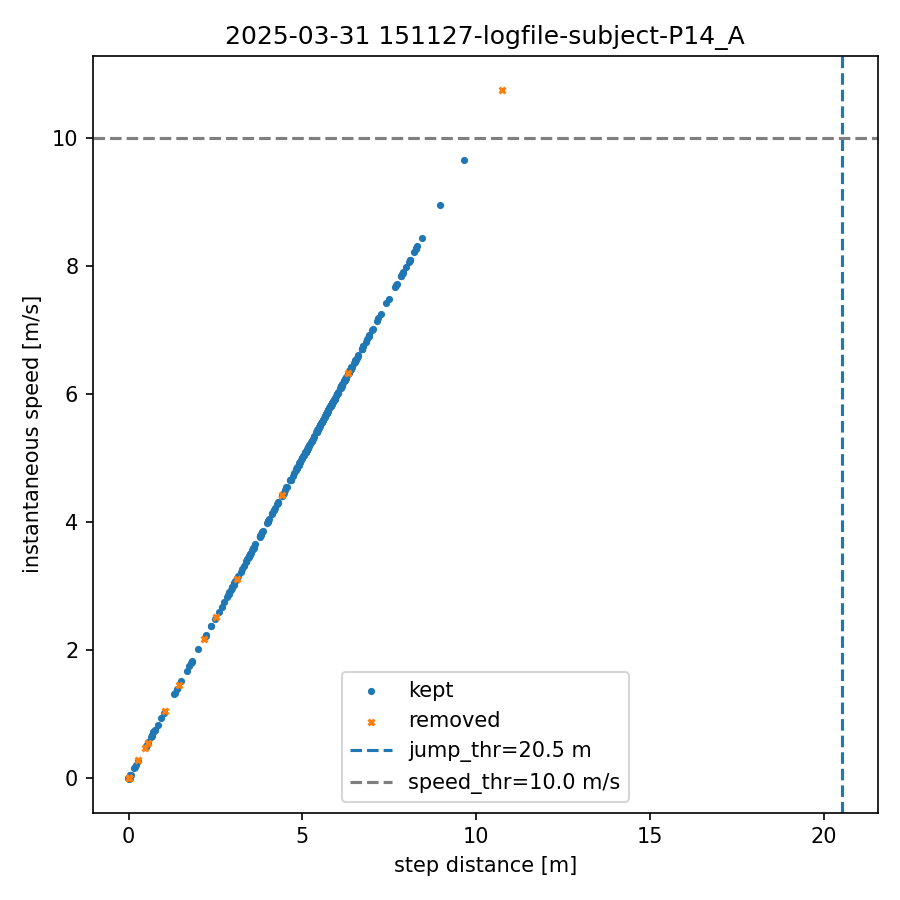

Source data for this figure (header and first rows):
index, step_dist_m, speed_mps, removed
0, 0.000, 0.000, 0
1, 0.000, 0.000, 0
2, 0.000, 0.000, 0
3, 0.000, 0.000, 0
4, 0.000, 0.000, 0
5, 0.000, 0.000, 0
6, 0.637, 0.637, 0
7, 0.000, 0.000, 1
8, 0.465, 0.465, 1
9, 0.000, 0.000, 1
10, 0.548, 0.548, 0
11, 0.000, 0.000, 0
12, 0.058, 0.058, 0
13, 0.000, 0.000, 0
14, 0.000, 0.000, 0
15, 0.000, 0.000, 0
16, 0.000, 0.000, 0
17, 0.000, 0.000, 0
18, 0.000, 0.000, 0
19, 0.000, 0.000, 0
20, 0.000, 0.000, 0
21, 0.000, 0.000, 0
22, 0.000, 0.000, 0
23, 0.000, 0.000, 0
24, 0.000, 0.000, 0
25, 0.000, 0.000, 0
26, 0.000, 0.000, 0
27, 0.000, 0.000, 0
28, 3.805, 3.805, 0
29, 0.000, 0.000, 0
30, 0.016, 0.016, 0
31, 0.000, 0.000, 0
32, 0.018, 0.018, 0
33, 0.000, 0.000, 0
34, 0.013, 0.013, 0
35, 0.000, 0.000, 0
36, 0.013, 0.013, 0
37, 0.000, 0.000, 0
38, 0.013, 0.013, 0
39, 0.000, 0.000, 0
40, 0.022, 0.022, 0
41, 0.000, 0.000, 0
42, 0.010, 0.010, 0
43, 0.000, 0.000, 0
44, 0.010, 0.010, 0
45, 0.000, 0.000, 0
46, 0.022, 0.022, 0
47, 0.000, 0.000, 0
48, 0.022, 0.022, 0
49, 0.000, 0.000, 0
50, 0.022, 0.022, 0
51, 0.000, 0.000, 0
52, 0.022, 0.022, 0
53, 0.000, 0.000, 0
54, 0.022, 0.022, 0
55, 0.000, 0.000, 0
56, 3.565, 3.565, 0
57, 0.000, 0.000, 0
58, 0.034, 0.034, 0
59, 0.000, 0.000, 0
... 635 more rows
